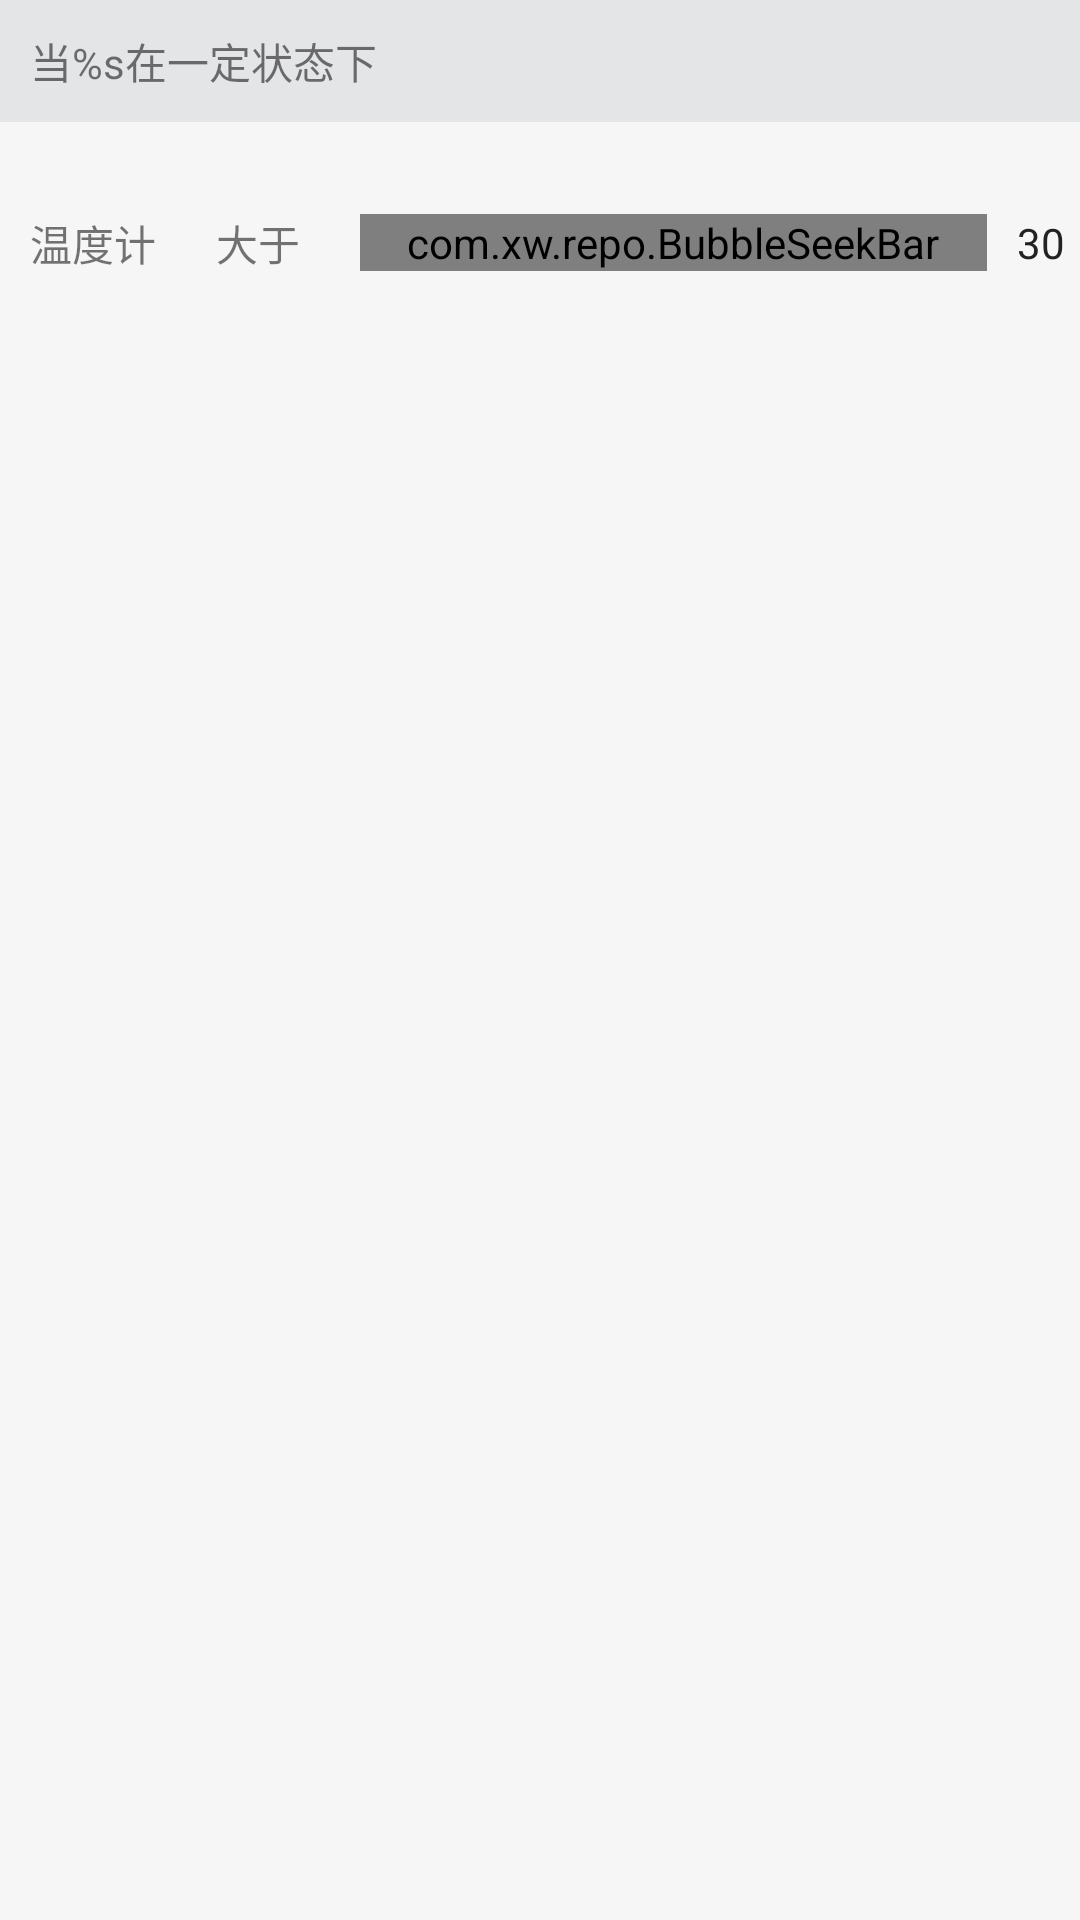

Here is an Android app screen rendered from its layout file. Give the layout XML and the strings, colors and styles it references.
<!-- AndroidManifest.xml: application theme AppTheme -->
<!-- res/layout/recipe_float.xml -->
<?xml version="1.0" encoding="utf-8"?>
<LinearLayout xmlns:android="http://schemas.android.com/apk/res/android"
    android:layout_width="match_parent"
    android:layout_height="match_parent"
    xmlns:app="http://schemas.android.com/apk/res-auto"
    android:orientation="vertical">

    <TextView
        android:id="@+id/tvTitle"
        android:layout_width="match_parent"
        android:layout_height="wrap_content"
        android:padding="10dp"
        android:background="@color/color_gray_e4"
        android:text="@string/recipe_trigger_title" />

    <RelativeLayout
        android:layout_width="match_parent"
        android:layout_height="wrap_content"
        android:layout_marginTop="20dp"
        android:gravity="center_vertical">

        <TextView
            android:id="@+id/tvName"
            android:layout_width="wrap_content"
            android:layout_height="wrap_content"
            android:layout_alignParentLeft="true"
            android:layout_centerVertical="true"
            android:padding="10dp"
            android:text="温度计" />

        <TextView
            android:id="@+id/tvLogic"
            android:layout_width="wrap_content"
            android:layout_height="wrap_content"
            android:layout_toRightOf="@id/tvName"
            android:layout_centerVertical="true"
            android:padding="10dp"
            android:text="大于" />

        <com.xw.repo.BubbleSeekBar
            android:id="@+id/seekbarValue"
            android:layout_width="match_parent"
            android:layout_height="wrap_content"
            android:layout_marginLeft="10dp"
            android:layout_marginRight="10dp"
            android:layout_centerVertical="true"
            android:layout_toLeftOf="@+id/txtValue"
            android:layout_toRightOf="@+id/tvLogic"/>

        <TextView
            android:id="@+id/txtValue"
            style="@style/body_text"
            android:layout_width="wrap_content"
            android:layout_height="wrap_content"
            android:layout_alignParentRight="true"
            android:layout_centerVertical="true"
            android:layout_marginRight="5dp"
            android:text="30" />
    </RelativeLayout>
</LinearLayout>
<!-- resources referenced by this layout -->
<resources>
  <color name="color_gray_e4">#e4e5e7</color>
  <string name="recipe_trigger_title">当%s在一定状态下</string>
  <style name="body_text">
  		<item name="android:textSize">@dimen/body_text</item>
  		<item name="android:textColor">@color/body_text_color</item>
  	</style>
  <style name="AppTheme" parent="@style/BaseAppTheme">
  	</style>
  <dimen name="body_text">14sp</dimen>
  <color name="body_text_color">#232222</color>
  <style name="BaseAppTheme" parent="Theme.AppCompat.Light.NoActionBar">
  		
  		<item name="colorPrimary">@color/colorPrimary</item>
  		<item name="colorPrimaryDark">@color/colorPrimaryDark</item>
  		<item name="colorAccent">@color/colorAccent</item>
  		<item name="android:windowBackground">@color/backgroundColor</item>
  		<item name="android:windowAnimationStyle">@style/AnimationActivity</item>
  	</style>
  <color name="colorPrimary">#00c6ff</color>
  <color name="colorPrimaryDark">#00c6ff</color>
  <color name="colorAccent">@color/color_blue</color>
  <color name="backgroundColor">#f6f6f6</color>
  <style name="AnimationActivity" parent="@android:style/Animation.Activity">
  		<item name="android:activityOpenEnterAnimation">@anim/slide_right_in</item>
  		<item name="android:activityOpenExitAnimation">@anim/slide_left_out</item>
  		<item name="android:activityCloseEnterAnimation">@anim/slide_left_in</item>
  		<item name="android:activityCloseExitAnimation">@anim/slide_right_out</item>
  	</style>
  <color name="color_blue">#00c6ff</color>
</resources>
